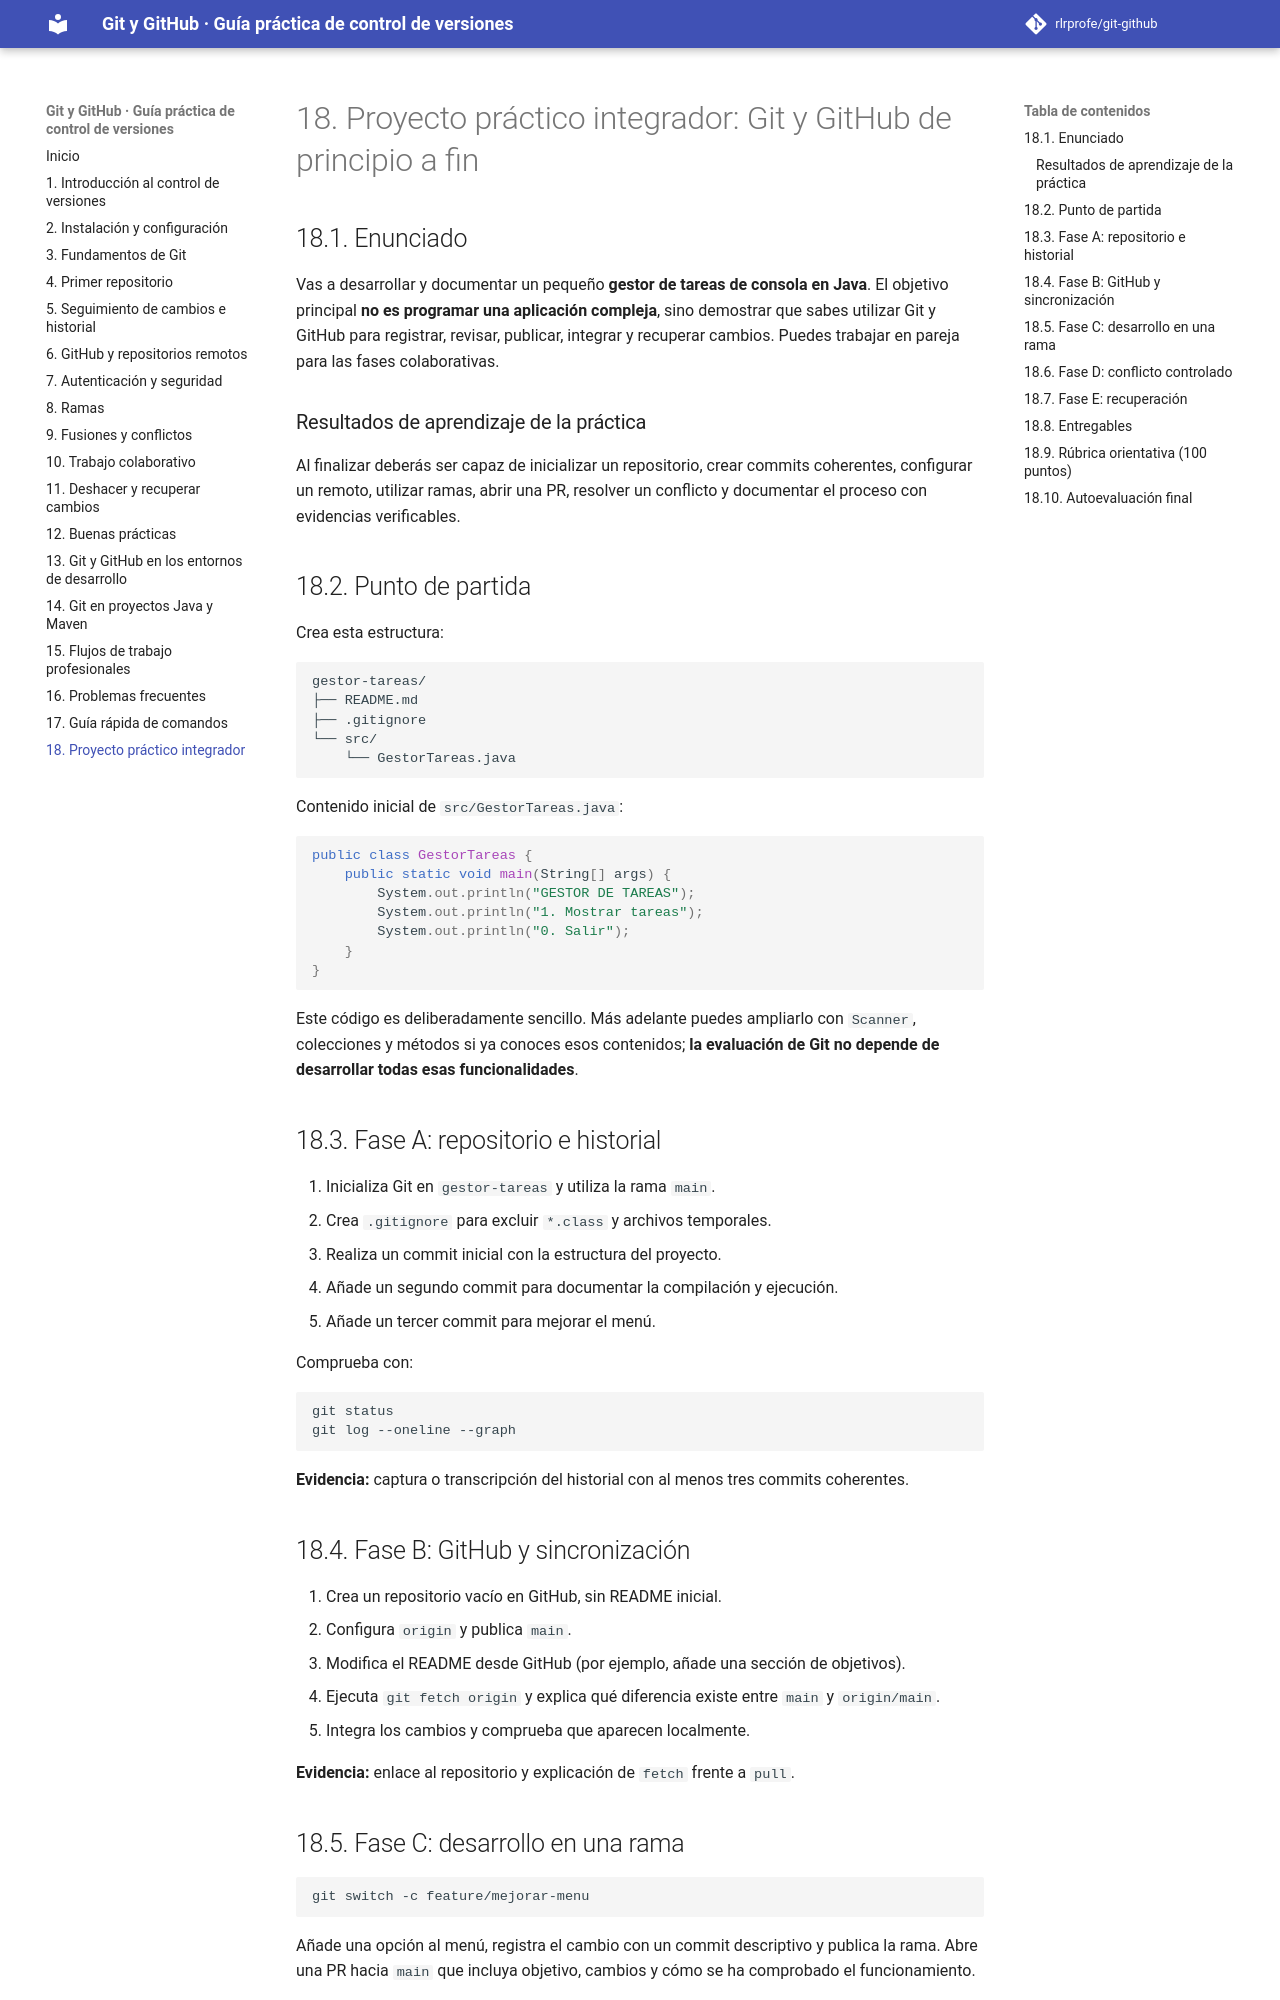

repository: rlrprofe/git-github · page: capitulos/18-proyecto/index.html · generator: mkdocs

# 18. Proyecto práctico integrador: Git y GitHub de principio a fin

## 18.1. Enunciado

Vas a desarrollar y documentar un pequeño **gestor de tareas de consola en Java**. El objetivo principal **no es programar una aplicación compleja**, sino demostrar que sabes utilizar Git y GitHub para registrar, revisar, publicar, integrar y recuperar cambios. Puedes trabajar en pareja para las fases colaborativas.

### Resultados de aprendizaje de la práctica

Al finalizar deberás ser capaz de inicializar un repositorio, crear commits coherentes, configurar un remoto, utilizar ramas, abrir una PR, resolver un conflicto y documentar el proceso con evidencias verificables.

## 18.2. Punto de partida

Crea esta estructura:

```text
gestor-tareas/
├── README.md
├── .gitignore
└── src/
    └── GestorTareas.java
```

Contenido inicial de `src/GestorTareas.java`:

```java
public class GestorTareas {
    public static void main(String[] args) {
        System.out.println("GESTOR DE TAREAS");
        System.out.println("1. Mostrar tareas");
        System.out.println("0. Salir");
    }
}
```

Este código es deliberadamente sencillo. Más adelante puedes ampliarlo con `Scanner`, colecciones y métodos si ya conoces esos contenidos; **la evaluación de Git no depende de desarrollar todas esas funcionalidades**.

## 18.3. Fase A: repositorio e historial

1. Inicializa Git en `gestor-tareas` y utiliza la rama `main`.
2. Crea `.gitignore` para excluir `*.class` y archivos temporales.
3. Realiza un commit inicial con la estructura del proyecto.
4. Añade un segundo commit para documentar la compilación y ejecución.
5. Añade un tercer commit para mejorar el menú.

Comprueba con:

```bash
git status
git log --oneline --graph
```

**Evidencia:** captura o transcripción del historial con al menos tres commits coherentes.

## 18.4. Fase B: GitHub y sincronización

1. Crea un repositorio vacío en GitHub, sin README inicial.
2. Configura `origin` y publica `main`.
3. Modifica el README desde GitHub (por ejemplo, añade una sección de objetivos).
4. Ejecuta `git fetch origin` y explica qué diferencia existe entre `main` y `origin/main`.
5. Integra los cambios y comprueba que aparecen localmente.

**Evidencia:** enlace al repositorio y explicación de `fetch` frente a `pull`.

## 18.5. Fase C: desarrollo en una rama

```bash
git switch -c feature/mejorar-menu
```

Añade una opción al menú, registra el cambio con un commit descriptivo y publica la rama. Abre una PR hacia `main` que incluya objetivo, cambios y cómo se ha comprobado el funcionamiento.

**Evidencia:** enlace a la PR y captura del historial de ramas.
